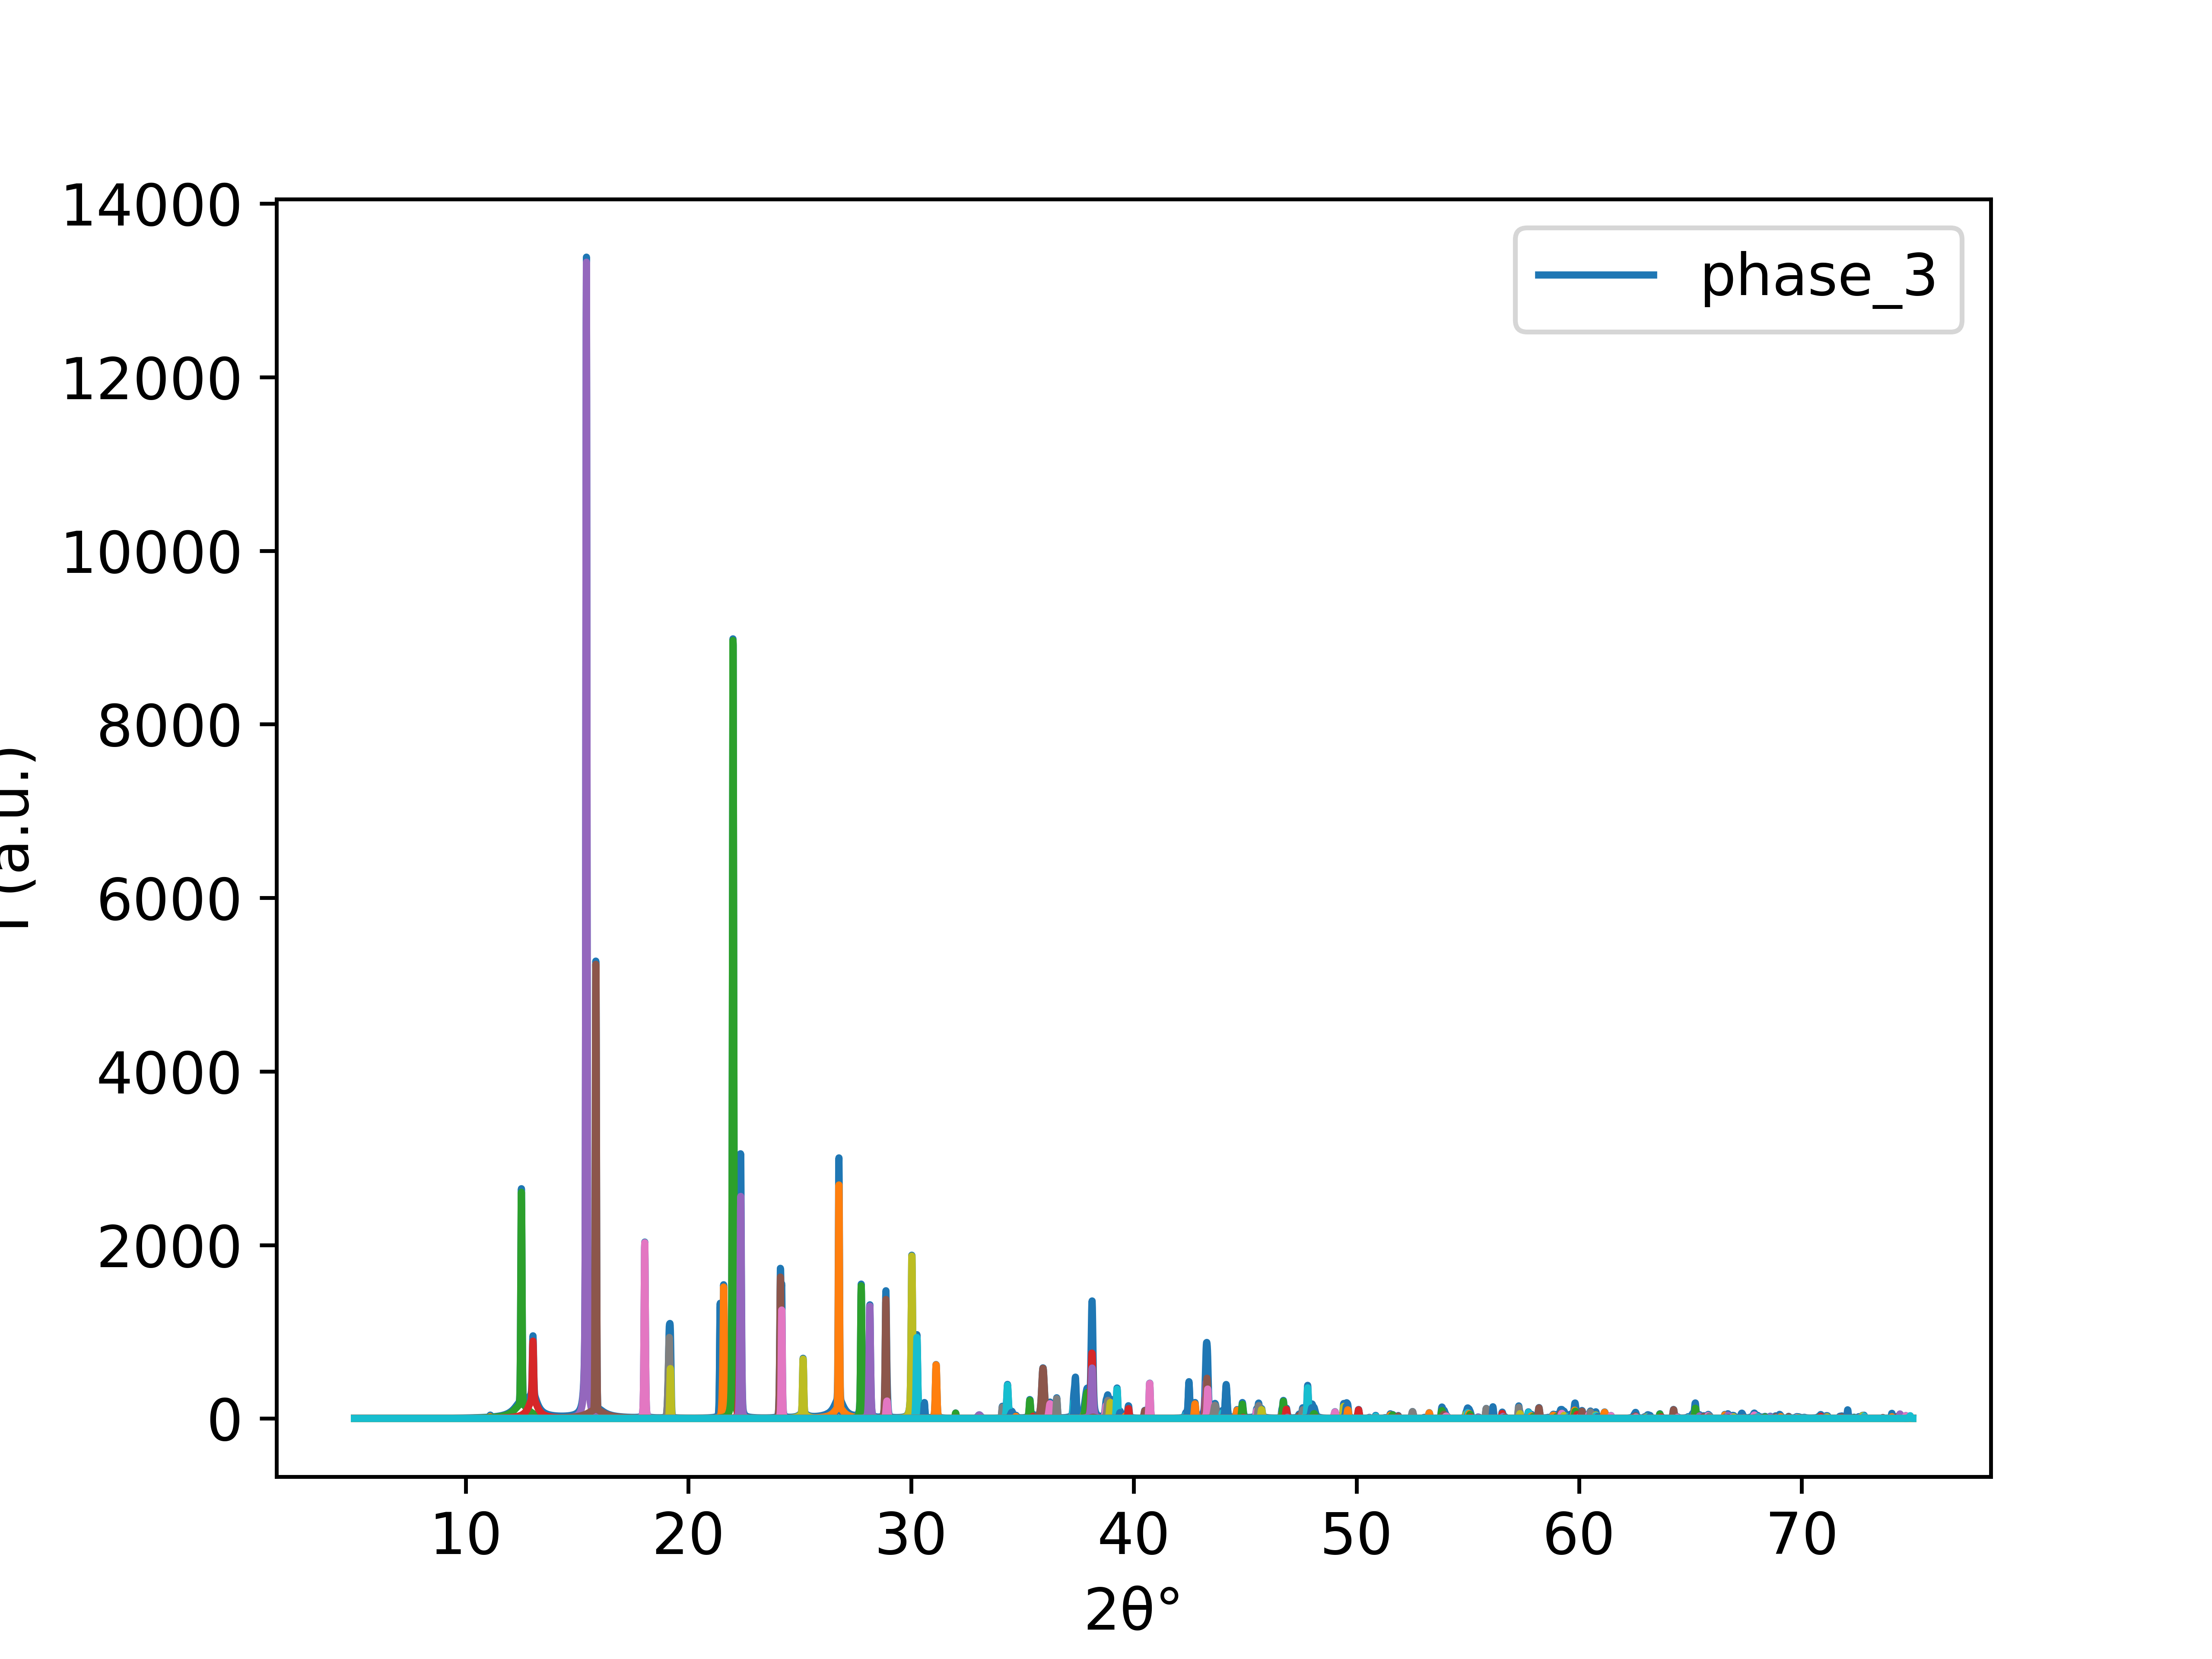

Source data for this figure (header and first rows):
5.0, 0.9265574942181166
5.01, 0.9287
5.02, 0.9308
5.03, 0.9329
5.04, 0.935
5.05, 0.9372
5.06, 0.9393
5.07, 0.9415
5.08, 0.9436
5.09, 0.9458
5.1, 0.948
5.11, 0.9502
5.12, 0.9524
5.13, 0.9546
5.14, 0.9568
5.15, 0.959
5.16, 0.9612
5.17, 0.9635
5.18, 0.9657
5.19, 0.968
5.2, 0.9702
5.21, 0.9725
5.22, 0.9748
5.23, 0.977
5.24, 0.9793
5.25, 0.9816
5.26, 0.9839
5.27, 0.9863
5.28, 0.9886
5.29, 0.9909
5.3, 0.9933
5.31, 0.9956
5.32, 0.998
5.33, 1
5.34, 1.003
5.35, 1.005
5.36, 1.008
5.37, 1.01
5.38, 1.012
5.39, 1.015
5.4, 1.017
5.41, 1.02
5.42, 1.022
5.43, 1.025
5.44, 1.027
5.45, 1.03
5.46, 1.032
5.47, 1.035
5.48, 1.037
5.49, 1.04
5.5, 1.042
5.51, 1.045
5.52, 1.047
5.53, 1.05
5.54, 1.052
5.55, 1.055
5.56, 1.057
5.57, 1.06
5.58, 1.063
5.59, 1.065
5.6, 1.068
... 6,939 more rows
